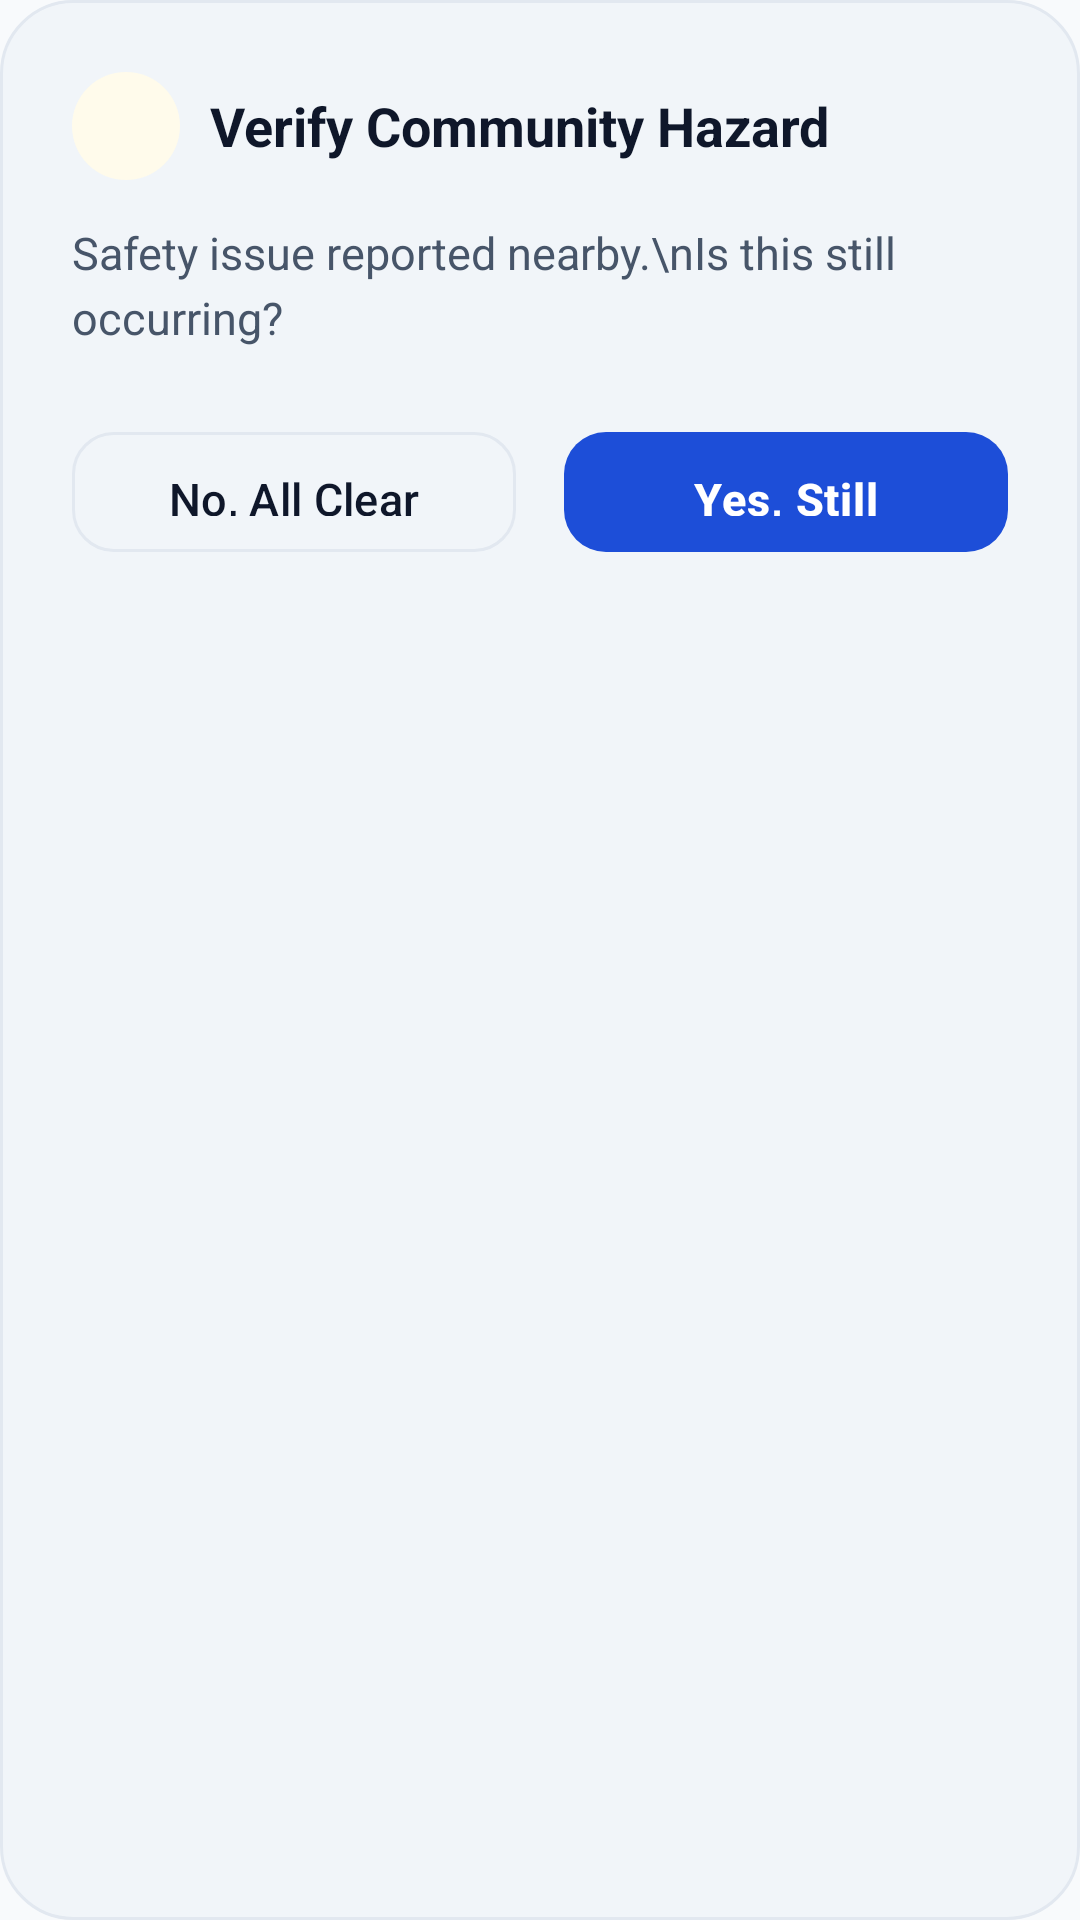

Android layout source for this screen:
<!-- AndroidManifest.xml: application theme Theme.RiskFreeRoutes -->
<!-- res/layout/dialog_verify_report.xml -->
<?xml version="1.0" encoding="utf-8"?>
<LinearLayout
    xmlns:android="http://schemas.android.com/apk/res/android"
    xmlns:app="http://schemas.android.com/apk/res-auto"
    android:layout_width="match_parent"
    android:layout_height="wrap_content"
    android:orientation="vertical"
    android:padding="24dp"
    android:background="@drawable/bg_dialog_rounded">

    <LinearLayout
        android:layout_width="match_parent"
        android:layout_height="wrap_content"
        android:orientation="horizontal"
        android:gravity="center_vertical"
        android:layout_marginBottom="14dp">
        
        <FrameLayout
            android:layout_width="36dp"
            android:layout_height="36dp"
            android:background="@drawable/shape_circle"
            android:backgroundTint="@color/warning_amber_subtle">

            <ImageView
                android:layout_width="20dp"
                android:layout_height="20dp"
                android:layout_gravity="center"
                android:src="@drawable/ic_warning"
                app:tint="@color/warning_amber" />
        </FrameLayout>
            
        <TextView
            android:layout_width="wrap_content"
            android:layout_height="wrap_content"
            android:text="Verify Community Hazard"
            android:textSize="18sp"
            android:textStyle="bold"
            android:textColor="@color/text_primary"
            android:layout_marginStart="10dp" />
    </LinearLayout>

    <TextView
        android:id="@+id/tvReportDescription"
        android:layout_width="match_parent"
        android:layout_height="wrap_content"
        android:text="Safety issue reported nearby.\nIs this still occurring?"
        android:textSize="15sp"
        android:textColor="@color/text_secondary"
        android:lineSpacingMultiplier="1.2"
        android:layout_marginBottom="24dp" />

    <LinearLayout
        android:layout_width="match_parent"
        android:layout_height="wrap_content"
        android:orientation="horizontal">
        
        <com.google.android.material.button.MaterialButton
            android:id="@+id/btnVerifyNo"
            style="@style/Widget.RiskFreeRoutes.Button.Outlined"
            android:layout_width="0dp"
            android:layout_height="48dp"
            android:layout_weight="1"
            android:text="No, All Clear"
            android:layout_marginEnd="8dp" />
            
        <com.google.android.material.button.MaterialButton
            android:id="@+id/btnVerifyYes"
            style="@style/Widget.RiskFreeRoutes.Button.Primary"
            android:layout_width="0dp"
            android:layout_height="48dp"
            android:layout_weight="1"
            android:text="Yes, Still There"
            android:layout_marginStart="8dp" />
    </LinearLayout>

</LinearLayout>
<!-- resources referenced by this layout -->
<resources>
  <color name="text_primary">#0F172A</color>
  <color name="text_secondary">#475569</color>
  <color name="warning_amber">#D97706</color>
  <color name="warning_amber_subtle">#FFFBEB</color>
  <!-- drawable bg_dialog_rounded (drawable) -->
  <?xml version="1.0" encoding="utf-8"?>
  <shape xmlns:android="http://schemas.android.com/apk/res/android"
      android:shape="rectangle">
      <solid android:color="@color/colorSurfaceVariant" />
      <corners android:radius="@dimen/card_corner_radius_lg" />
      <stroke
          android:width="1dp"
          android:color="@color/colorSurfaceBorder" />
  </shape>
  <!-- drawable shape_circle (drawable) -->
  <?xml version="1.0" encoding="utf-8"?>
  <shape xmlns:android="http://schemas.android.com/apk/res/android"
      android:shape="oval">
      
      <solid android:color="#FFFFFF" />
  </shape>
  <style name="Widget.RiskFreeRoutes.Button.Outlined" parent="Widget.Material3.Button.OutlinedButton">
          <item name="strokeColor">@color/colorSurfaceBorder</item>
          <item name="strokeWidth">1dp</item>
          <item name="android:textColor">@color/text_primary</item>
          <item name="cornerRadius">@dimen/button_corner_radius</item>
          <item name="android:minHeight">@dimen/button_height</item>
          <item name="android:paddingTop">12dp</item>
          <item name="android:paddingBottom">12dp</item>
          <item name="android:textSize">@dimen/button_text_size</item>
      </style>
  <style name="Widget.RiskFreeRoutes.Button.Primary" parent="Widget.Material3.Button">
          <item name="backgroundTint">@color/primary_blue_dark</item>
          <item name="android:textColor">@color/text_on_primary</item>
          <item name="cornerRadius">@dimen/button_corner_radius</item>
          <item name="android:minHeight">@dimen/button_height</item>
          <item name="android:paddingTop">12dp</item>
          <item name="android:paddingBottom">12dp</item>
          <item name="android:textSize">@dimen/button_text_size</item>
          <item name="android:textStyle">bold</item>
          <item name="android:letterSpacing">0.02</item>
          <item name="elevation">1dp</item>
      </style>
  <color name="colorSurfaceVariant">#F1F5F9</color>
  <dimen name="card_corner_radius_lg">24dp</dimen>
  <color name="colorSurfaceBorder">#E2E8F0</color>
  <dimen name="button_corner_radius">14dp</dimen>
  <dimen name="button_height">52dp</dimen>
  <dimen name="button_text_size">15sp</dimen>
  <color name="primary_blue_dark">#1D4ED8</color>
  <color name="text_on_primary">#FFFFFF</color>
  <color name="primary_blue">#2563EB</color>
  <color name="accent_blue">#1D4ED8</color>
  <color name="primary_blue_subtle">#EFF6FF</color>
  <color name="colorBackground">#F8FAFC</color>
  <color name="danger_red">#DC2626</color>
  <color name="colorSurface">#FFFFFF</color>
  <style name="ShapeAppearance.RiskFreeRoutes.SmallComponent" parent="ShapeAppearance.Material3.SmallComponent">
          <item name="cornerRadius">12dp</item>
      </style>
  <style name="ShapeAppearance.RiskFreeRoutes.MediumComponent" parent="ShapeAppearance.Material3.MediumComponent">
          <item name="cornerRadius">18dp</item>
      </style>
  <style name="ShapeAppearance.RiskFreeRoutes.LargeComponent" parent="ShapeAppearance.Material3.LargeComponent">
          <item name="cornerRadius">24dp</item>
      </style>
</resources>
